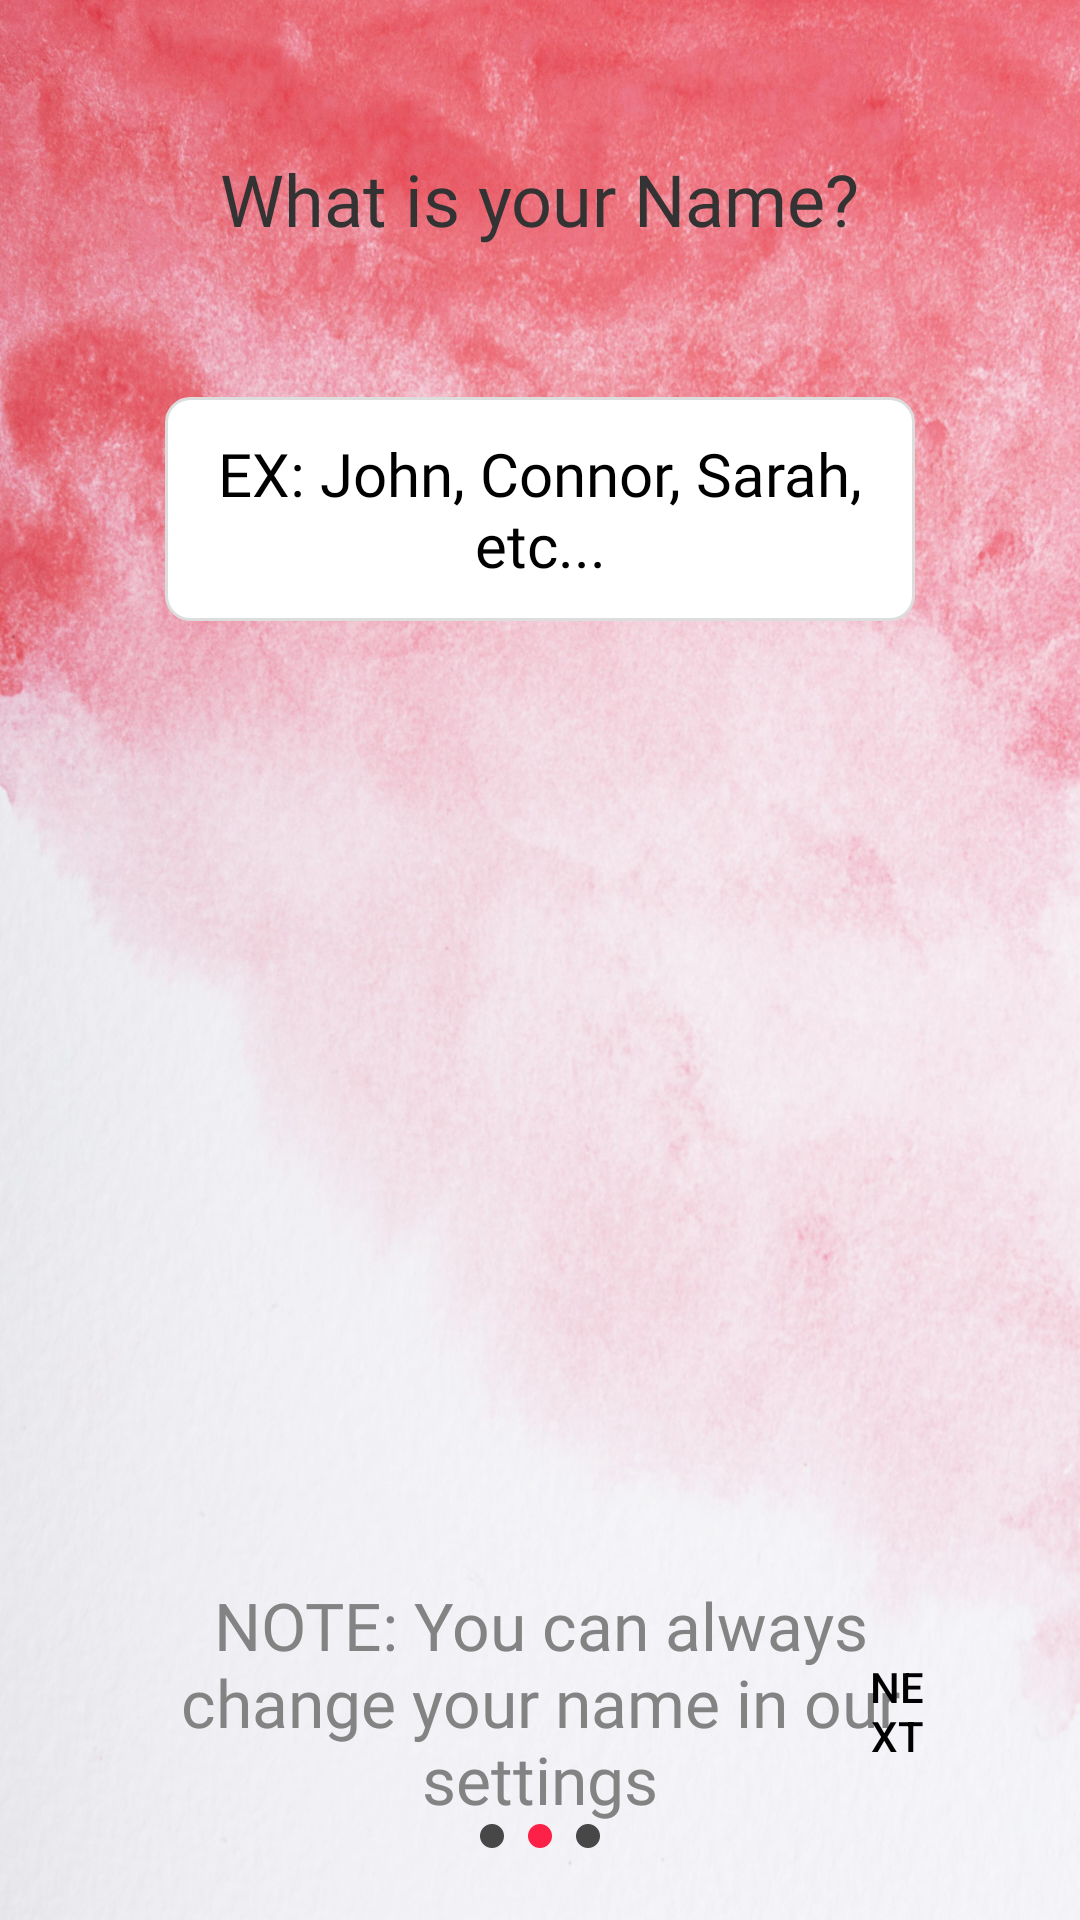

This screen was rendered from an Android layout file. Write that file and the resources it references.
<!-- AndroidManifest.xml: application theme Theme.OurHomeworkApp -->
<!-- res/layout/introscreen_name_layout.xml -->
<RelativeLayout xmlns:android="http://schemas.android.com/apk/res/android"
    xmlns:tools="http://schemas.android.com/tools"
    android:layout_width="match_parent"
    android:layout_height="match_parent"
    android:background="@drawable/intro_background">

    <TextView
        android:id="@+id/welcomeName"
        android:layout_width="wrap_content"
        android:layout_height="wrap_content"
        android:layout_centerHorizontal="true"
        android:layout_marginTop="50dp"
        android:fontFamily="@font/comfortaa_bold"
        android:text="What is your Name?"
        android:textColor="@color/primaryTextColor"
        android:textSize="24sp" />


    <EditText
        android:id="@+id/nameInput"
        android:layout_width="300dp"
        android:layout_height="wrap_content"
        android:layout_below="@+id/welcomeName"
        android:layout_alignParentStart="true"
        android:layout_alignParentEnd="true"
        android:layout_marginStart="55dp"
        android:layout_marginTop="50dp"
        android:layout_marginEnd="55dp"
        android:background="@drawable/rounded_edit_text"
        android:fontFamily="@font/average"
        android:gravity="center"
        android:hint="EX: John, Connor, Sarah, etc..."
        android:padding="12dp"
        android:textColorHint="#000000"
        android:textColorLink="#000000"
        android:textSize="20sp" />

    <TextView
        android:id="@+id/nameReminder"
        android:layout_width="wrap_content"
        android:layout_height="wrap_content"
        android:layout_below="@+id/nameInput"
        android:layout_alignParentStart="true"
        android:layout_alignParentEnd="true"
        android:layout_marginStart="55dp"
        android:layout_marginTop="320dp"
        android:layout_marginEnd="55dp"
        android:fontFamily="@font/comfortaa_bold"
        android:gravity="center"
        android:text="NOTE: You can always change your name in our settings"
        android:textColor="#838383"
        android:textSize="22sp" />

    <Button
        android:id="@+id/welcomeNameNextButton"
        android:layout_width="92dp"
        android:layout_height="wrap_content"
        android:layout_alignParentStart="true"
        android:layout_alignParentEnd="true"
        android:layout_alignParentBottom="true"
        android:layout_marginStart="278dp"
        android:layout_marginTop="400dp"
        android:layout_marginEnd="40dp"
        android:layout_marginBottom="40dp"
        android:background="@drawable/rounded_corners"
        android:padding="12dp"
        android:text="Next"
        android:textColor="#000000" />

    <LinearLayout
        android:layout_width="wrap_content"
        android:layout_height="wrap_content"
        android:layout_alignParentBottom="true"
        android:layout_centerHorizontal="true"
        android:layout_marginBottom="20dp"
        android:orientation="horizontal">

        <View
            android:layout_width="8dp"
            android:layout_height="8dp"
            android:layout_margin="4dp"
            android:background="@drawable/inactive_dot" />

        <View
            android:layout_width="8dp"
            android:layout_height="8dp"
            android:layout_margin="4dp"
            android:background="@drawable/active_dot" />

        <View
            android:layout_width="8dp"
            android:layout_height="8dp"
            android:layout_margin="4dp"
            android:background="@drawable/inactive_dot" />
    </LinearLayout>
</RelativeLayout>
<!-- resources referenced by this layout -->
<resources>
  <color name="primaryTextColor">#333333</color>
  <!-- drawable active_dot (drawable) -->
  <?xml version="1.0" encoding="utf-8"?>
      <shape xmlns:android="http://schemas.android.com/apk/res/android">
          <corners android:radius="4dp"/>
          <solid android:color="#FFFE2147"/>
      </shape>
  <!-- drawable inactive_dot (drawable) -->
  <?xml version="1.0" encoding="utf-8"?>
      <shape xmlns:android="http://schemas.android.com/apk/res/android">
          <corners android:radius="4dp"/>
          <solid android:color="#FF474747"/>
      </shape>
  <!-- drawable intro_background: jpg bitmap (drawable, 1028323 bytes) -->
  <!-- drawable rounded_edit_text (drawable) -->
  <?xml version="1.0" encoding="utf-8"?>
      <shape xmlns:android="http://schemas.android.com/apk/res/android">
          <corners android:radius="8dp"/>
          <solid android:color="#FFFFFF"/>
          <stroke android:width="1dp" android:color="#DDDDDD"/>
      </shape>
  <style name="Theme.OurHomeworkApp" parent="android:Theme.Material.Light.NoActionBar" />
</resources>
